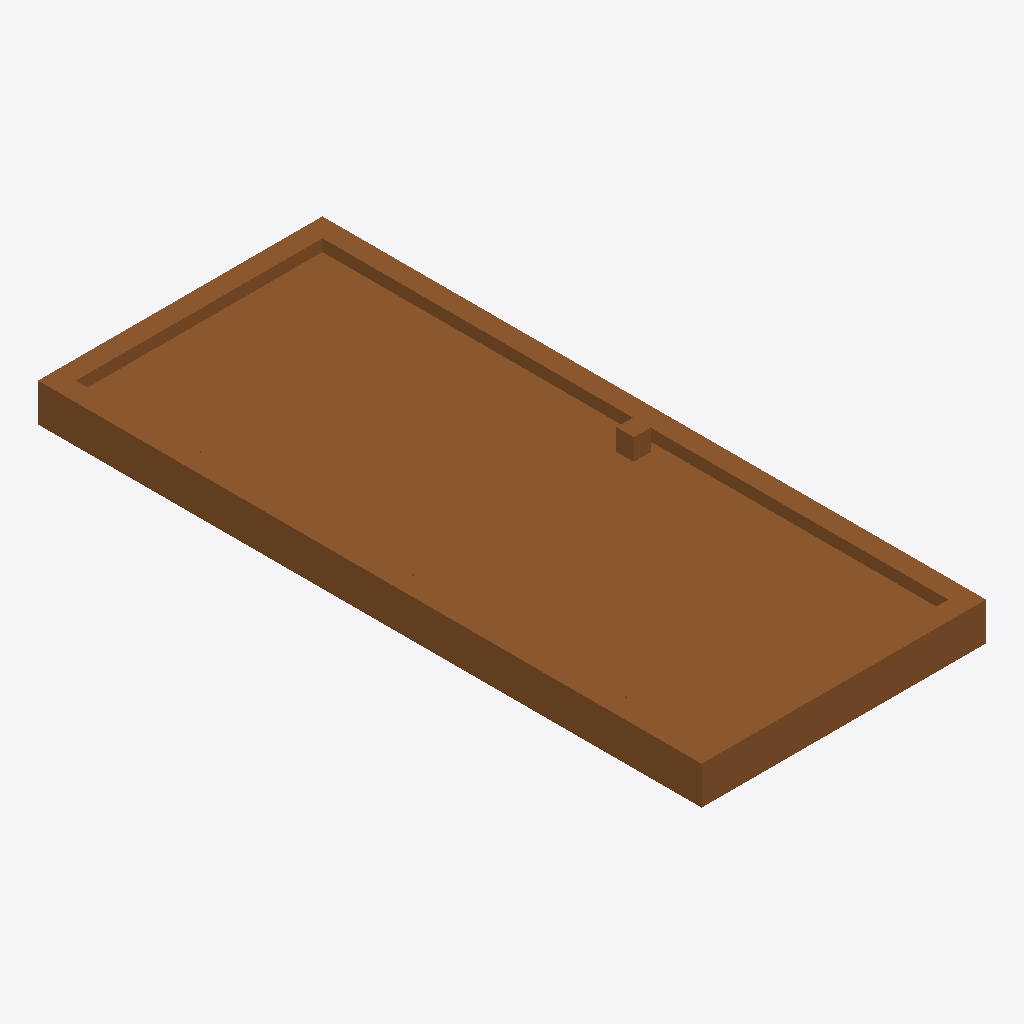
Isometric view of an IFC building model (IFC-SPF (STEP), schema IFC4, length unit millimetre), seen from the south-west, elements coloured by IFC class: 1 door (brown).
Extent 0.9 m × 2.1 m × 0.2 m (x, y, z). Storeys (1): Storey at 0.00 m. Elements (1): 1 IfcDoor.

HEADER;
FILE_DESCRIPTION(('ViewDefinition [CoordinationView]'),'2;1');
FILE_NAME('','2026-06-29T14:16:35',(''),(''),'IfcOpenShell 0.8.5-1c5b825','IfcOpenShell 0.8.5-1c5b825','');
FILE_SCHEMA(('IFC4'));
ENDSEC;
DATA;
#17=IFCPROJECT('0G8PyqRuf3EuKE9wJ6bE0c',#16,'FormX Door Golden Templates v2',$,$,$,$,(#10),#5);
#23=IFCSITE('2lZdF2vl50s8t4Zp8g5Lpj',#16,'Site',$,$,#22,$,$,.ELEMENT.,$,$,$,$,$);
#29=IFCBUILDING('0uVrzIZuz3HR96vTuuaniz',#16,'Building',$,$,#28,$,$,.ELEMENT.,$,$,$);
#35=IFCBUILDINGSTOREY('0N3kbeItz4S941ROOJeSKg',#16,'Storey',$,$,#34,$,$,.ELEMENT.,$);
#160=IFCDOOR('2P5Ja_84fFIxp_v$A_vz9s',#16,'DOOR_SINGLE_FLUSH','Single flush door — one plain hinged slab leaf',$,#159,#151,$,2100.0,900.0,.DOOR.,.SINGLE_SWING_LEFT.,$);
ENDSEC;
